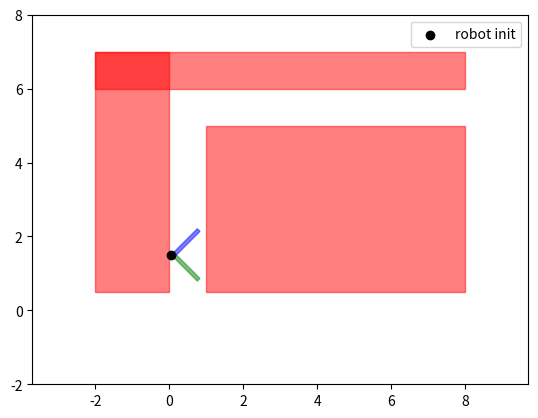

The matplotlib source for this figure:
import numpy as np
from math import cos, sin
import matplotlib.pyplot as plt
from scipy.spatial import ConvexHull
import matplotlib.patches as mpatches

class L_shaped_robot:
    def __init__(self, indx, model=None, init_state=None, rects=None, size=None,
                 mode='size', center_mode='overlap', step_time=0.1, goal=np.zeros((2, 1)), goal_margin=0.3):
        self.id = indx
        self.model = model
        self.init_state = init_state
        self.step_time = step_time
        self.goal = goal
        self.goal_margin = goal_margin
        self.mode = mode
        self.center_mode = center_mode  # 'overlap' or 'vertex'

        if mode == 'size':
            self.rect_length, self.rect_width = size
            self.init_vertices = self._build_L_shape_from_size_vertex()
        elif mode == 'vertices':
            if center_mode == 'vertex':
                self.init_vertices = self._normalize_to_vertex(rects)
            else:
                self.init_vertices = self._normalize_to_center(rects)
        else:
            raise ValueError("Mode must be either 'size' or 'vertices'")

        self.vertices = None
        self.init_vertices_consider_theta = None
        self.initialize_vertices()



    def convex_polygon_hrep(self, points):
        """
        Given a set of 2D points (vertices of a convex polygon or a point cloud),
        compute the H-representation (A, b) of the convex polygon such that Ax ≤ b 
        describes the polygon (each inequality corresponds to one edge).
        """
        # Convert input to a NumPy array (n_points x 2)
        pts = np.asarray(points, dtype=float)
        if pts.shape[1] != 2:
            raise ValueError("Input points must be 2-dimensional coordinates.")
        
        # 1. Compute the convex hull of the points
        hull = ConvexHull(pts)
        
        # The ConvexHull vertices are in counterclockwise order (for 2D):contentReference[oaicite:6]{index=6}.
        # We could use hull.vertices (indices of hull points) if needed for further processing.
        # Here, we'll use hull.equations to get the facet equations directly.
        
        # 2. Get the hyperplane equations for each facet (edge) of the hull.
        # hull.equations is an array of shape (n_facets, 3) for 2D: [a, b, c] for each line (a*x + b*y + c = 0).
        # For interior points of the hull, a*x + b*y + c ≤ 0 holds true:contentReference[oaicite:7]{index=7}.
        equations = hull.equations  # shape (n_edges, 3)
        
        # 3. Split each equation into normal vector (a, b) and offset c.
        A = equations[:, :2]   # all rows, first two columns -> coefficients [a, b] for x and y
        c = equations[:, 2]    # last column is c in a*x + b*y + c = 0
        
        # 4. Convert to inequality form: a*x + b*y ≤ -c
        # We move c to the right side: a*x + b*y ≤ -c.
        b = -c  # Now each inequality is [a, b] · [x, y] ≤ b_i (where b_i = -c).
        
        # At this point, each row of A and corresponding element of b represent 
        # an inequality defining the half-space that contains the convex polygon.
        # (The normal vectors in A point outward, and the interior of the polygon 
        # satisfies A*x ≤ b.)

        b = b.reshape(-1, 1)  # Reshape b to be a column vector (n_edges x 1)
        
        return A, b, hull

    def _build_L_shape_from_size_vertex(self):
        """Build L-shape with shared vertex at origin (0,0)"""
        l, w = self.rect_length, self.rect_width

        # Vertical rectangle starts at (0, 0), goes up
        rect_A = [[0, 0], [w, 0], [w, l], [0, l]]

        # Horizontal rectangle starts at (0, 0), goes right
        rect_B = [[0, 0], [l, 0], [l, w], [0, w]]

        return [rect_A, rect_B]

    def _normalize_to_vertex(self, rects, tol=1e-6):
        """Shift so that the shared vertex of two rectangles is at origin"""
        shared = self._find_common_vertex(rects[0], rects[1], tol=tol)
        if shared is None:
            raise ValueError("No shared vertex found between rectangles")
        shifted = []
        for rect in rects:
            shifted.append([[x - shared[0], y - shared[1]] for (x, y) in rect])
        return shifted

    def _find_common_vertex(self, rect1, rect2, tol=1e-6):
        """Find a shared vertex between two rectangles (within tolerance)"""
        for v1 in rect1:
            for v2 in rect2:
                if np.linalg.norm(np.array(v1) - np.array(v2)) < tol:
                    return v1
        return None

    def initialize_vertices(self):
        """Rotate and translate L-shape according to init_state"""
        x, y, theta = self.init_state
        transformed = []
        for rect in self.init_vertices:
            new_rect = [self._rotate_and_translate(pt, theta, x, y) for pt in rect]
            transformed.append(new_rect)
        self.vertices = transformed
        self.init_vertices_consider_theta = transformed

    def _rotate_and_translate(self, pt, theta, dx, dy):
        """Rotate point around origin and translate"""
        R = np.array([[np.cos(theta), -np.sin(theta)],
                      [np.sin(theta),  np.cos(theta)]])
        pt = np.array(pt)
        return (R @ pt + np.array([dx, dy])).tolist()

    def get_bounds(self, vertices):
        vertices = np.array(vertices)
        x_min, x_max = vertices[:, 0].min(), vertices[:, 0].max()
        y_min, y_max = vertices[:, 1].min(), vertices[:, 1].max()
        return x_min, x_max, y_min, y_max

    def get_center(self, rects):
        rect1 = rects[0]
        rect2 = rects[1]
        x1_min, x1_max, y1_min, y1_max = self.get_bounds(rect1)
        x2_min, x2_max, y2_min, y2_max = self.get_bounds(rect2)

        x_overlap_min = max(x1_min, x2_min)
        x_overlap_max = min(x1_max, x2_max)
        y_overlap_min = max(y1_min, y2_min)
        y_overlap_max = min(y1_max, y2_max)

        center_theta = 0
        if x_overlap_min < x_overlap_max and y_overlap_min < y_overlap_max:
            return (x_overlap_min + x_overlap_max)/2, (y_overlap_min + y_overlap_max)/2, center_theta
        else:
            return None


    def get_vertices_at_relative_state(self, relative_state):
        """
        Get the transformed vertices if the robot moves from init_state by (dx, dy, dtheta).
        relative_state: [dx, dy, dtheta]
        """
        dx, dy, dtheta = relative_state
        x0, y0, theta0 = self.init_state

        # Rotate the delta position by theta0 (rotate in world frame)
        R0 = np.array([
            [np.cos(theta0), -np.sin(theta0)],
            [np.sin(theta0),  np.cos(theta0)]
        ])
        delta_pos = R0 @ np.array([dx, dy])

        # Final state
        new_x = x0 + delta_pos[0]
        new_y = y0 + delta_pos[1]
        new_theta = theta0 + dtheta

        # Apply this transformation to the shape
        transformed = []
        for rect in self.init_vertices:
            new_rect = [self._rotate_and_translate(pt, new_theta, new_x, new_y) for pt in rect]
            transformed.append(new_rect)

        return transformed


    def get_vertices_at_absolute_state(self, absolute_state):
        """Get the transformed vertices if robot is placed at absolute pose (x, y, theta)"""
        x, y, theta = absolute_state
        transformed = []
        for rect in self.init_vertices:
            new_rect = [self._rotate_and_translate(pt, theta, x, y) for pt in rect]
            transformed.append(new_rect)
        return transformed


if __name__ == '__main__':
    # robot = L_shaped_robot(
    # indx=0,
    # init_state=[1.0, 1.0, np.pi/6],
    # size=(1.0, 0.2),  # length=1.0, width=0.2
    # mode='size'
    # )
    # print(robot.vertices)

    # rect_A = [[0.0, 0.0], [0.1, 0.0], [0.1, 0.9], [0.0, 0.9]]   # vertical part
    # rect_B = [[0.0, 0.0], [0.9, 0.0], [0.9, 0.1], [0.0, 0.1]]   # horizontal part

    rect_A = [[0.0, 0.0], [0.0, -1.0], [0.1, -1.0], [0.1, 0.0]]  # vertical part
    rect_B = [[0.0, 0.0], [0.0, -0.1], [1.0, -0.1], [1.0, 0.0]]  # horizontal part
    
    # rect_A = [[1, 1], [1.1, 1], [1.1, 2], [1, 2]]
    # rect_B = [[1, 1], [2, 1], [2, 1.1], [1, 1.1]]


    robot = L_shaped_robot(
        indx=0,
        init_state=[0.05, 1.5, np.pi/4],  # move shared corner to (1.0, 1.0)
        rects=[rect_A, rect_B],
        mode='vertices',
        center_mode='vertex'
    )

    # obstacle vertices
    obs = [[[-2, 0.5], [0, 0.5], [0, 7], [-2, 7]], [[-2, 6], [8, 6], [8, 7],[-2, 7]], [[1, 0.5],[8, 0.5],[8, 5],[1, 5]]]

    mat_A, vec_a, _ = robot.convex_polygon_hrep(robot.vertices[0])
    mat_B, vec_b, _ = robot.convex_polygon_hrep(robot.vertices[1])
    mat_G_1, vec_g_1, _ = robot.convex_polygon_hrep(obs[0])
    mat_G_2, vec_g_2, _ = robot.convex_polygon_hrep(obs[1])


    # plot
    fig, ax = plt.subplots()
    poly_A = mpatches.Polygon(robot.vertices[0], alpha=0.5, color='green')
    ax.add_patch(poly_A)
    poly_B = mpatches.Polygon(robot.vertices[1], alpha=0.5, color='blue')
    ax.add_patch(poly_B)

    poly_obs_1 = mpatches.Polygon(obs[0], alpha=0.5, color='red')
    ax.add_patch(poly_obs_1)
    poly_obs_2 = mpatches.Polygon(obs[1], alpha=0.5, color='red')
    ax.add_patch(poly_obs_2)
    poly_obs_3 = mpatches.Polygon(obs[2], alpha=0.5, color='red')
    ax.add_patch(poly_obs_3)

    # plot the rotation center
    plt.scatter(robot.init_state[0], robot.init_state[1], c='black', marker='o', label='robot init')

    plt.axis('equal')
    plt.legend()
    plt.xlim(-2, 8)
    plt.ylim(-2, 8)

    # relative_move = [0.5, 1.0, np.pi/6]  # Move forward by 0.5 in robot's x direction and rotate 30 degrees more
    # moved_vertices = robot.get_vertices_at_absolute_state(relative_move)

    # poly_A = mpatches.Polygon(moved_vertices[0], alpha=0.5, color='red')
    # ax.add_patch(poly_A)
    # poly_B = mpatches.Polygon(moved_vertices[1], alpha=0.5, color='blue')
    # ax.add_patch(poly_B)
    # plt.scatter(relative_move[0], relative_move[1], c='black', marker='o', label='robot init')

    plt.show()
